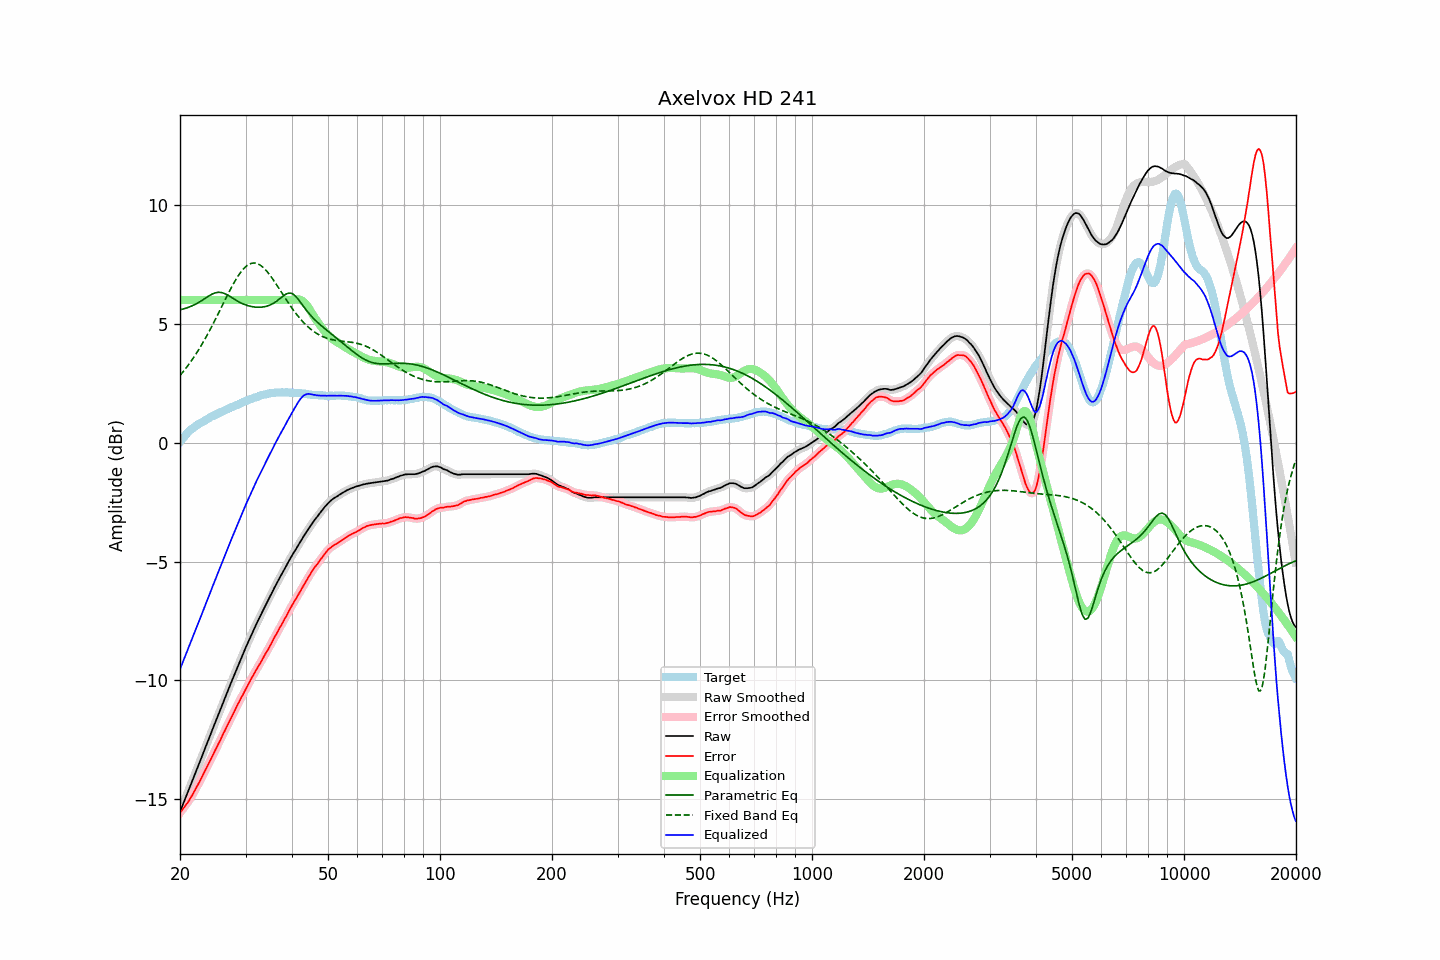

Values plotted in this chart, from the file beside it:
frequency, raw, error, smoothed, error_smoothed, equalization, parametric_eq, fixed_band_eq, equalized_raw, equalized_smoothed, target
20.00, -15.53, -15.56, -15.53, -15.56, 6.00, 5.58, 2.82, -9.53, -9.53, 0.03
20.20, -15.36, -15.48, -15.36, -15.48, 6.00, 5.60, 2.90, -9.36, -9.36, 0.12
20.40, -15.19, -15.39, -15.19, -15.39, 6.00, 5.62, 2.98, -9.19, -9.19, 0.20
20.61, -15.02, -15.29, -15.02, -15.30, 6.00, 5.64, 3.07, -9.02, -9.02, 0.27
20.81, -14.85, -15.21, -14.85, -15.21, 6.00, 5.66, 3.16, -8.85, -8.85, 0.36
21.02, -14.68, -15.12, -14.68, -15.11, 6.00, 5.68, 3.25, -8.68, -8.68, 0.44
21.23, -14.51, -15.01, -14.51, -15.01, 6.00, 5.71, 3.34, -8.51, -8.51, 0.50
21.44, -14.34, -14.90, -14.34, -14.90, 6.00, 5.74, 3.43, -8.34, -8.34, 0.56
21.66, -14.17, -14.78, -14.17, -14.78, 6.00, 5.77, 3.53, -8.17, -8.17, 0.61
21.87, -13.99, -14.66, -14.00, -14.66, 6.00, 5.80, 3.63, -7.99, -8.00, 0.66
22.09, -13.83, -14.54, -13.83, -14.54, 6.00, 5.83, 3.73, -7.83, -7.83, 0.71
22.31, -13.66, -14.42, -13.65, -14.41, 6.00, 5.87, 3.84, -7.66, -7.65, 0.76
22.54, -13.48, -14.28, -13.48, -14.28, 6.00, 5.91, 3.95, -7.48, -7.48, 0.80
22.76, -13.31, -14.15, -13.31, -14.14, 6.00, 5.95, 4.06, -7.31, -7.31, 0.84
22.99, -13.14, -14.01, -13.13, -14.01, 6.00, 5.99, 4.18, -7.14, -7.13, 0.87
23.22, -12.96, -13.87, -12.96, -13.87, 6.00, 6.04, 4.29, -6.96, -6.96, 0.91
23.45, -12.79, -13.73, -12.79, -13.74, 6.00, 6.08, 4.41, -6.79, -6.79, 0.95
23.69, -12.62, -13.61, -12.62, -13.61, 6.00, 6.13, 4.54, -6.62, -6.62, 0.99
23.92, -12.45, -13.47, -12.44, -13.47, 6.00, 6.17, 4.66, -6.45, -6.44, 1.03
24.16, -12.27, -13.34, -12.27, -13.34, 6.00, 6.21, 4.79, -6.27, -6.27, 1.08
24.40, -12.10, -13.20, -12.10, -13.20, 6.00, 6.25, 4.92, -6.10, -6.10, 1.11
24.65, -11.93, -13.06, -11.93, -13.06, 6.00, 6.27, 5.05, -5.93, -5.93, 1.14
24.89, -11.75, -12.92, -11.76, -12.92, 6.00, 6.30, 5.18, -5.75, -5.76, 1.17
25.14, -11.59, -12.79, -11.59, -12.79, 6.00, 6.31, 5.32, -5.59, -5.59, 1.21
25.39, -11.41, -12.65, -11.42, -12.65, 6.00, 6.32, 5.45, -5.41, -5.42, 1.23
25.65, -11.25, -12.52, -11.25, -12.51, 6.00, 6.32, 5.59, -5.25, -5.25, 1.27
25.91, -11.08, -12.37, -11.08, -12.37, 6.00, 6.31, 5.72, -5.08, -5.08, 1.29
26.16, -10.91, -12.23, -10.91, -12.24, 6.00, 6.29, 5.86, -4.91, -4.91, 1.32
26.43, -10.74, -12.10, -10.74, -12.09, 6.00, 6.26, 6.00, -4.74, -4.74, 1.36
26.69, -10.57, -11.96, -10.57, -11.96, 6.00, 6.23, 6.13, -4.57, -4.57, 1.39
26.96, -10.40, -11.82, -10.40, -11.82, 6.00, 6.19, 6.27, -4.40, -4.40, 1.42
27.23, -10.23, -11.69, -10.23, -11.68, 6.00, 6.15, 6.40, -4.23, -4.23, 1.46
27.50, -10.06, -11.55, -10.06, -11.55, 6.00, 6.11, 6.53, -4.06, -4.06, 1.49
27.77, -9.90, -11.40, -9.89, -11.41, 6.00, 6.06, 6.65, -3.90, -3.89, 1.51
28.05, -9.73, -11.27, -9.73, -11.27, 6.00, 6.02, 6.77, -3.73, -3.73, 1.55
28.33, -9.57, -11.13, -9.56, -11.13, 6.00, 5.98, 6.88, -3.57, -3.56, 1.57
28.62, -9.40, -11.00, -9.40, -11.00, 6.00, 5.94, 6.99, -3.40, -3.40, 1.60
28.90, -9.24, -10.87, -9.24, -10.87, 6.00, 5.91, 7.09, -3.24, -3.24, 1.64
29.19, -9.08, -10.73, -9.08, -10.74, 6.00, 5.87, 7.19, -3.08, -3.08, 1.65
29.48, -8.92, -10.62, -8.92, -10.61, 6.00, 5.84, 7.27, -2.92, -2.92, 1.70
29.78, -8.76, -10.48, -8.76, -10.48, 6.00, 5.81, 7.34, -2.76, -2.76, 1.72
30.08, -8.60, -10.35, -8.60, -10.36, 6.00, 5.79, 7.40, -2.60, -2.60, 1.75
30.38, -8.45, -10.23, -8.45, -10.22, 6.00, 5.76, 7.46, -2.45, -2.45, 1.78
30.68, -8.29, -10.10, -8.29, -10.10, 6.00, 5.75, 7.50, -2.29, -2.29, 1.81
30.99, -8.14, -9.97, -8.14, -9.97, 6.00, 5.73, 7.53, -2.14, -2.14, 1.83
31.30, -7.99, -9.85, -7.99, -9.85, 6.00, 5.72, 7.55, -1.99, -1.99, 1.86
31.61, -7.85, -9.73, -7.85, -9.73, 6.00, 5.70, 7.55, -1.85, -1.85, 1.89
31.93, -7.70, -9.60, -7.70, -9.60, 6.00, 5.70, 7.54, -1.70, -1.70, 1.90
32.24, -7.56, -9.48, -7.56, -9.49, 6.00, 5.69, 7.53, -1.56, -1.56, 1.92
32.57, -7.42, -9.37, -7.42, -9.37, 6.00, 5.69, 7.50, -1.42, -1.42, 1.95
32.89, -7.29, -9.27, -7.28, -9.26, 6.00, 5.69, 7.46, -1.29, -1.28, 1.98
33.22, -7.15, -9.15, -7.15, -9.14, 6.00, 5.70, 7.41, -1.15, -1.15, 2.00
33.55, -7.01, -9.02, -7.01, -9.02, 6.00, 5.71, 7.35, -1.01, -1.01, 2.02
33.89, -6.87, -8.89, -6.87, -8.90, 6.00, 5.72, 7.28, -0.87, -0.87, 2.03
34.23, -6.74, -8.79, -6.74, -8.78, 6.00, 5.74, 7.21, -0.74, -0.74, 2.05
34.57, -6.61, -8.67, -6.61, -8.67, 6.00, 5.76, 7.13, -0.61, -0.61, 2.06
34.92, -6.47, -8.54, -6.47, -8.55, 6.00, 5.79, 7.04, -0.47, -0.47, 2.07
35.27, -6.34, -8.43, -6.34, -8.42, 6.00, 5.82, 6.95, -0.34, -0.34, 2.09
35.62, -6.20, -8.28, -6.20, -8.29, 6.00, 5.85, 6.85, -0.20, -0.20, 2.09
35.97, -6.07, -8.16, -6.07, -8.17, 6.00, 5.90, 6.75, -0.07, -0.07, 2.09
... 635 more rows
